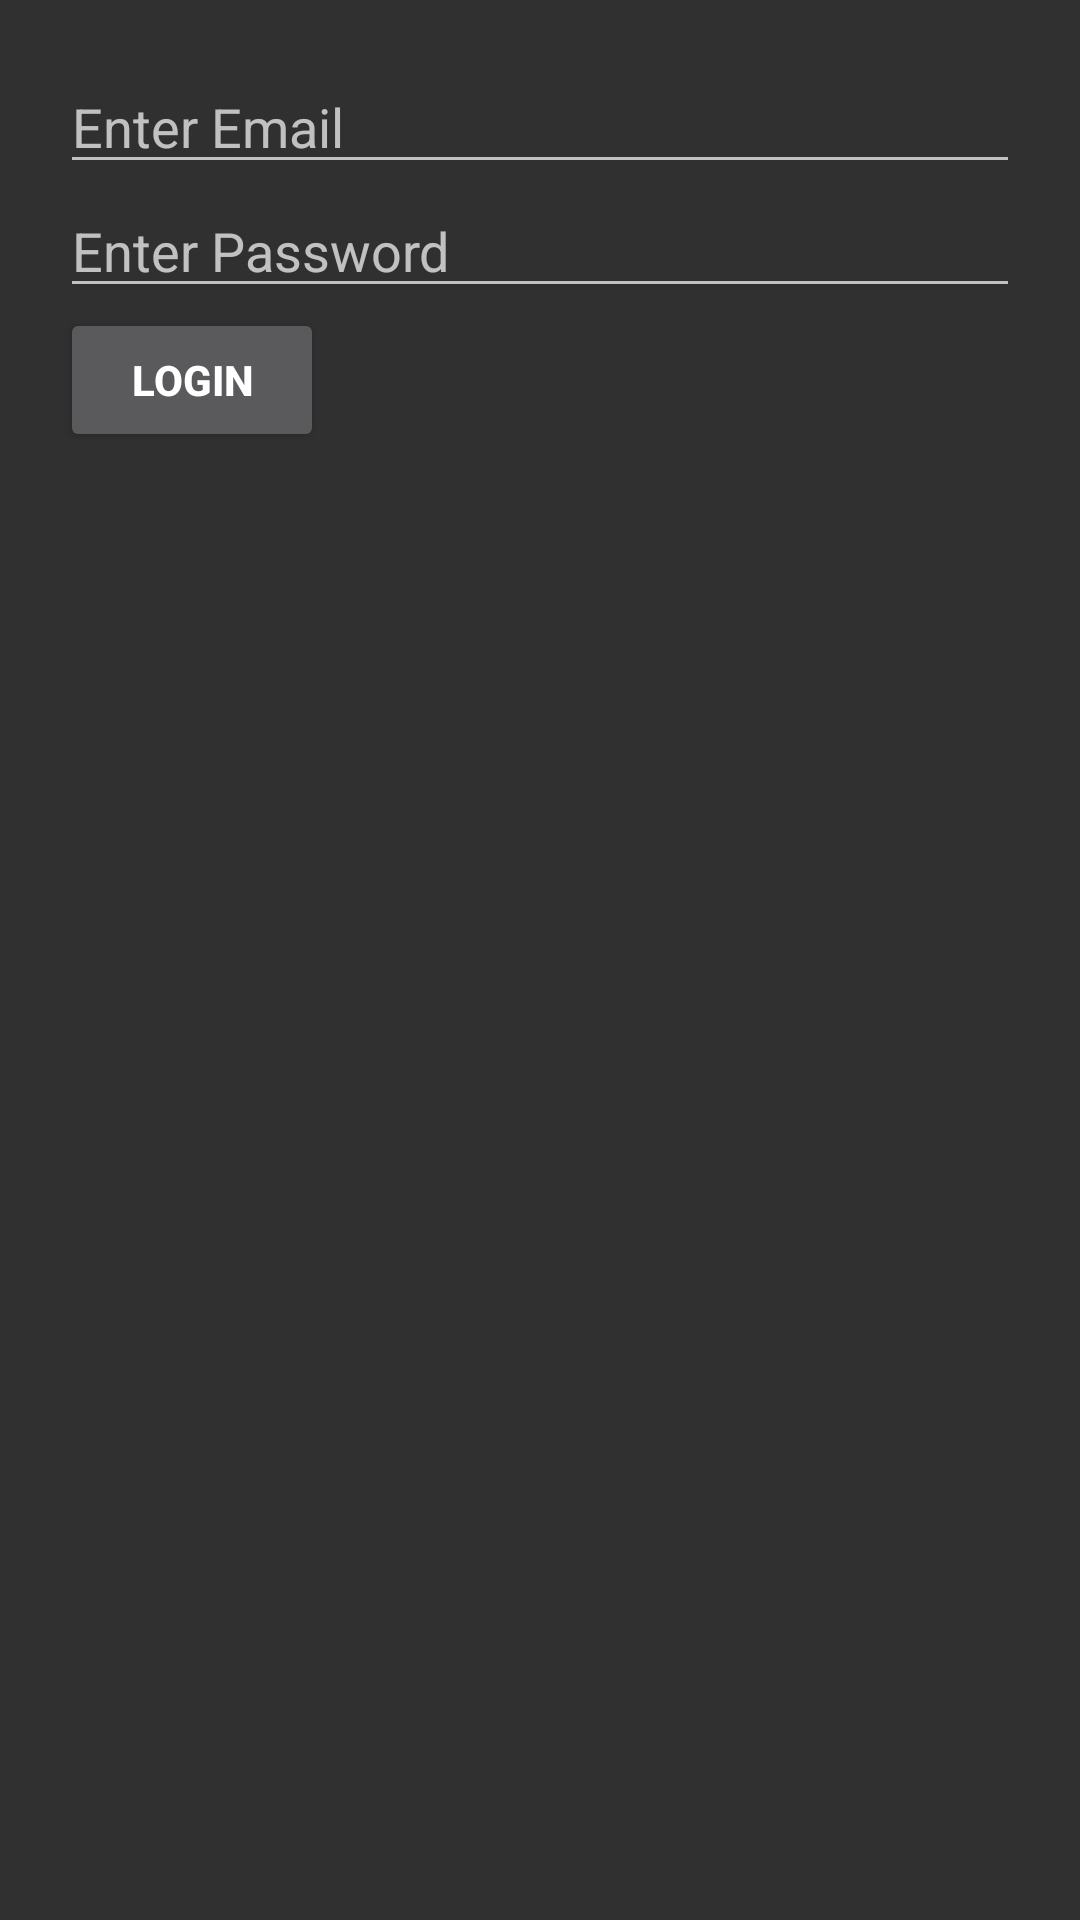

The Android layout XML behind this screen, and the referenced resources:
<!-- AndroidManifest.xml: application theme Theme.AppCompat -->
<!-- res/layout/activity_login.xml -->
<?xml version="1.0" encoding="utf-8"?>
<LinearLayout
    xmlns:android="http://schemas.android.com/apk/res/android" android:layout_width="match_parent"
    xmlns:tools="http://schemas.android.com/tools"
    android:layout_height="match_parent"
    android:id="@+id/activity_login"
    android:orientation="vertical"
    android:paddingBottom="20dp"
    android:paddingLeft="20dp"
    android:paddingRight="20dp"
    android:paddingTop="20dp"
    tools:context="com.example.silas.morsechat.LoginActivity">
    <EditText
        android:layout_width="match_parent"
        android:layout_height="wrap_content"
        android:id="@+id/loginEm"
        android:hint="Enter Email"/>

    <EditText
        android:layout_width="match_parent"
        android:layout_height="wrap_content"
        android:id="@+id/loginPassword"
        android:hint="Enter Password"
        android:inputType="textPassword"/>

    <Button
        android:layout_width="wrap_content"
        android:layout_height="wrap_content"
        android:onClick="loginClicked"
        android:text="Login"
        android:textStyle="bold"/>
</LinearLayout>
<!-- resources referenced by this layout -->
<resources>

</resources>
